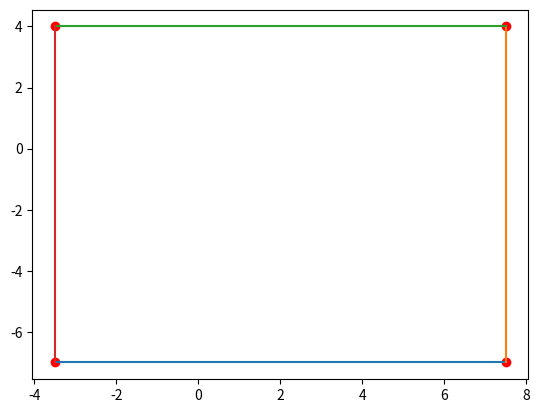

The matplotlib source for this figure: (Note: this script raises an exception after producing the figure.)
###INCOMPLETE####

# -*- coding: utf-8 -*-
"""
Created on Sun Nov 17 12:21:14 2013

[redacted]
"""

#spatial decomposition quadtree mesh generation method

#geometry creation

from __future__ import division
import matplotlib.pyplot as plt


class quad_elements(object):
    def __init__(self, node1, node2, node3, node4, number):
        self.node1 = node1
        self.node2 = node2
        self.node3 = node3
        self.node4 = node4
        self.number = number
    def getNode1(self):
        return self.node1
    def getNode2(self):
        return self.node2
    def getNode3(self):
        return self.node3
    def getNode4(self):
        return self.node4
    def getnumber(self):
        return self.number
        
        
def generate_points(x, y, step):
    x.append(x[0])
    y.append(y[0])
    x_coord = []
    y_coord = []
    for i in range(len(x)-1):        
        x_coord.append(x[i])
        y_coord.append(y[i])
        x_new = x[i]
        y_new = y[i]
        y_stop = int(abs(y[i+1] - y[i])/step)
        x_stop = int(abs(x[i+1] - x[i])/step)
        if x[i+1] == x[i]:
            for j in range(1, y_stop):
                x_coord.append(x[i])
                if (y[i+1] > y[i]):
                    y_new = y_new + step
                    y_coord.append(y_new)
                else:
                    y_new = y_new - step
                    y_coord.append(y_new)
        else:
            for j in range(1, x_stop):
                if x[i] < x[i+1]:
                    x_new =  x_new + step
                else:
                    x_new = x_new - step
                y_new = (x_new - x[i]) * (y[i+1] - y[i])/(x[i+1] - x[i]) + y[i]
                x_coord.append(x_new)
                y_coord.append(y_new)
    return x_coord, y_coord, x, y

def generate_first_element(xl, yl):
    elements = []
    elements.append(quad_elements([xl[0], yl[0]], [xl[0], yl[1]], \
    [xl[1], yl[1]], [xl[1], yl[0]], 1))
    
    ###plot start##############################################################
    plt.scatter([xl[0], xl[0], xl[1], xl[1]], [yl[0], yl[1],\
    yl[1], yl[0]], color = 'red')

    plt.plot([xl[0], xl[1]], [yl[0], yl[0]], \
    [xl[1], xl[1]], [yl[0], yl[1]], \
    [xl[1], xl[0]], [yl[1], yl[1]], \
    [xl[0], xl[0]], [yl[1], yl[0]])
    print (xl, yl)
    ###plot end################################################################
    
    return elements
    
def quad_decompose(xl, yl, num, indx, elements):
    n = 4 * num - 2
    discretize = []
    add = 0
    for i in range(0, 2):
        for j in range(0, 2):
            discretize.append(quad_elements([xl[i], yl[j]], [xl[i], yl[j+1]], \
            [xl[i+1], yl[j+1]], [xl[i+1], yl[j]], n + add))
            add = add + 1
    elements[indx] = discretize
    
    
    
if __name__ == "__main__":
    x_coord, y_coord, x, y = generate_points([1, 1, 3, 4, 3, 0], [1, 2, 2, 3, \
    -6, 1], 0.1)

    avg_y = (max(y) + min(y))/2
    avg_x = (max(x) + min(x))/2
    mod_y = (max(y) - min(y) + 2)/2
    mod_x = (max(x) - min(x) + 2)/2

    if (max(x) - min(x)) > (max(y) - min(y)):
        p1, p2, p3, p4 = min(x) - 1, max(x) + 1, avg_y - mod_x, avg_y + mod_x
        elements = generate_first_element([p1, p2], [p3, p4])
    else:
        p1, p2, p3, p4 = avg_x - mod_y, avg_x + mod_y, min(y) - 1, max(y) + 1
        elements = generate_first_element([p1, p2], [p3, p4])
        
    for i in range(0, len(elements)):
        count = 0
        for j in range(0, len(x_coord)):
            if x_coord[j] > p1 and x_coord[j] < p2 and y_coord[j] > p3 and \
            y_coord[j] < p4:
                count = count + 1
            
            if count > 1:
                num = elements[i].getnumber()
                indx = elements.index(elements[i])
                px = (p2 - p1)/2
                py = (p4 - p3)/2
                quad_decompose([p1, px, p2], [p3, py, p4], num, indx, elements)
        
    ###plot start##############################################################    
    print(x_coord, y_coord)
    plt.plot(x, y)
    plt.scatter(x_coord, y_coord)
    plt.show()            
    ###plot end################################################################
